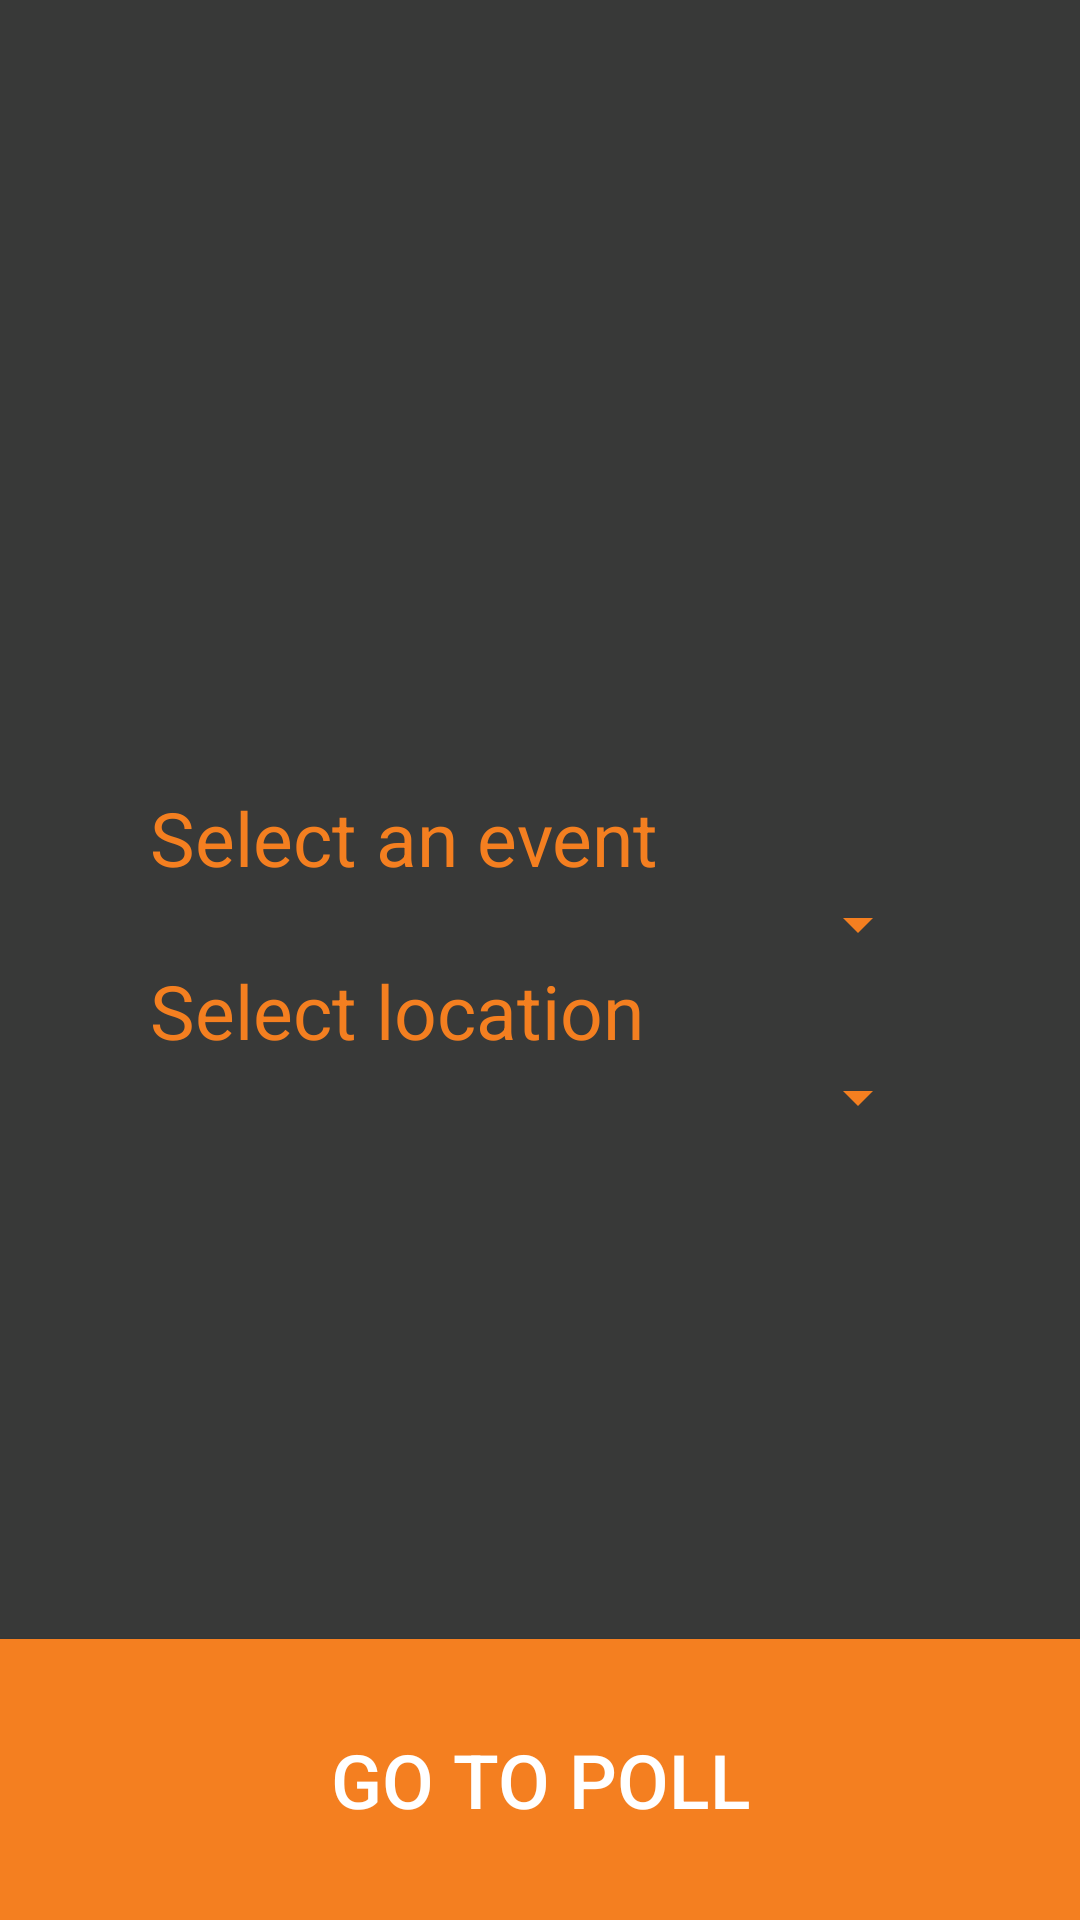

Layout XML and referenced resources for this Android screen:
<!-- AndroidManifest.xml: application theme AppTheme -->
<!-- res/layout/fragment_event_selection.xml -->
<?xml version="1.0" encoding="utf-8"?>
<RelativeLayout
    xmlns:android="http://schemas.android.com/apk/res/android"
    xmlns:app="http://schemas.android.com/apk/res-auto"
    xmlns:tools="http://schemas.android.com/tools"
    android:layout_width="match_parent"
    android:layout_height="wrap_content">
    <LinearLayout xmlns:android="http://schemas.android.com/apk/res/android"
        xmlns:tools="http://schemas.android.com/tools"
        xmlns:app="http://schemas.android.com/apk/res-auto"
        android:orientation="vertical"
        android:layout_width="match_parent"
        android:layout_height="match_parent"
        app:layout_behavior="@string/appbar_scrolling_view_behavior"
        tools:context=".MainActivity"
        android:weightSum="1"
        android:gravity="center_vertical"
        android:background="@color/aaiGray">

        <LinearLayout
            android:layout_width="match_parent"
            android:layout_height="wrap_content"
            android:layout_gravity="center_horizontal"
            android:layout_margin="50dp"
            android:orientation="vertical">

            <TextView
                android:text="Select an event"
                android:layout_width="match_parent"
                android:layout_height="wrap_content"
                android:id="@+id/textView"
                android:textSize="25dp"
                android:textColor="@color/aaiOrange" />

            <Spinner
                android:layout_width="match_parent"
                android:layout_height="wrap_content"
                android:id="@+id/eventSpinner"
                android:layout_marginLeft="50dp"
                android:backgroundTint="@color/aaiOrange" />

            <TextView
                android:text="Select location"
                android:layout_width="match_parent"
                android:layout_height="wrap_content"
                android:id="@+id/textView2"
                android:textSize="25dp"
                android:textColor="@color/aaiOrange" />

            <Spinner
                android:layout_width="match_parent"
                android:layout_height="wrap_content"
                android:id="@+id/locationSpinner"
                android:layout_marginLeft="50dp"
                android:backgroundTint="@color/aaiOrange" />
        </LinearLayout>
    </LinearLayout>

    <Button
        android:background="@drawable/generic_bottom_button"
        android:padding="30dp"
        android:textColor="@color/white"
        android:layout_width="match_parent"
        android:layout_height="wrap_content"
        android:text="@string/eventSelectSubmit"
        android:id="@+id/goToPoll"
        android:layout_gravity="center_horizontal"
        android:layout_alignParentBottom="true"
        android:textSize="25dp" />

</RelativeLayout>
<!-- resources referenced by this layout -->
<resources>
  <color name="aaiGray">#383938</color>
  <color name="aaiOrange">#f47f20</color>
  <color name="white">#ffffff</color>
  <!-- drawable generic_bottom_button (drawable) -->
  <?xml version="1.0" encoding="utf-8"?>
  <selector xmlns:android="http://schemas.android.com/apk/res/android" >
      <item android:state_pressed="true" >
          <shape android:shape="rectangle"  >
              <corners android:radius="0dip" />
              <stroke android:width="0dip" android:color="@color/white" />
              <gradient android:angle="0" android:startColor="@color/aaiOrange" android:endColor="@color/aaiOrange"  />
          </shape>
      </item>
      <item android:state_focused="true">
          <shape android:shape="rectangle"  >
              <corners android:radius="0dip" />
              <stroke android:width="0dip" android:color="@color/white" />
              <solid android:color="@color/aaiOrange"/>
          </shape>
      </item>
      <item >
          <shape android:shape="rectangle"  >
              <corners android:radius="0dip" />
              <stroke android:width="0dip" android:color="@color/white" />
              <gradient android:angle="0" android:startColor="@color/aaiOrange" android:endColor="@color/aaiOrange" />
          </shape>
      </item>
  </selector>
  <string name="eventSelectSubmit">Go to poll</string>
  <style name="AppTheme" parent="Theme.AppCompat.Light.DarkActionBar">
          
          <item name="colorPrimary">@color/aaiGray</item>
          <item name="colorPrimaryDark">@color/aaiGray</item>
          <item name="colorAccent">@color/aaiOrange</item>
  
          
          <item name="android:textColorPrimary">@color/white</item>
          <item name="android:textColorSecondary">@color/aaiGray</item>
          
          <item name="android:textColor">@color/aaiOrange</item>
  
          
          <item name="android:itemBackground">@color/aaiGray</item>
      </style>
</resources>
